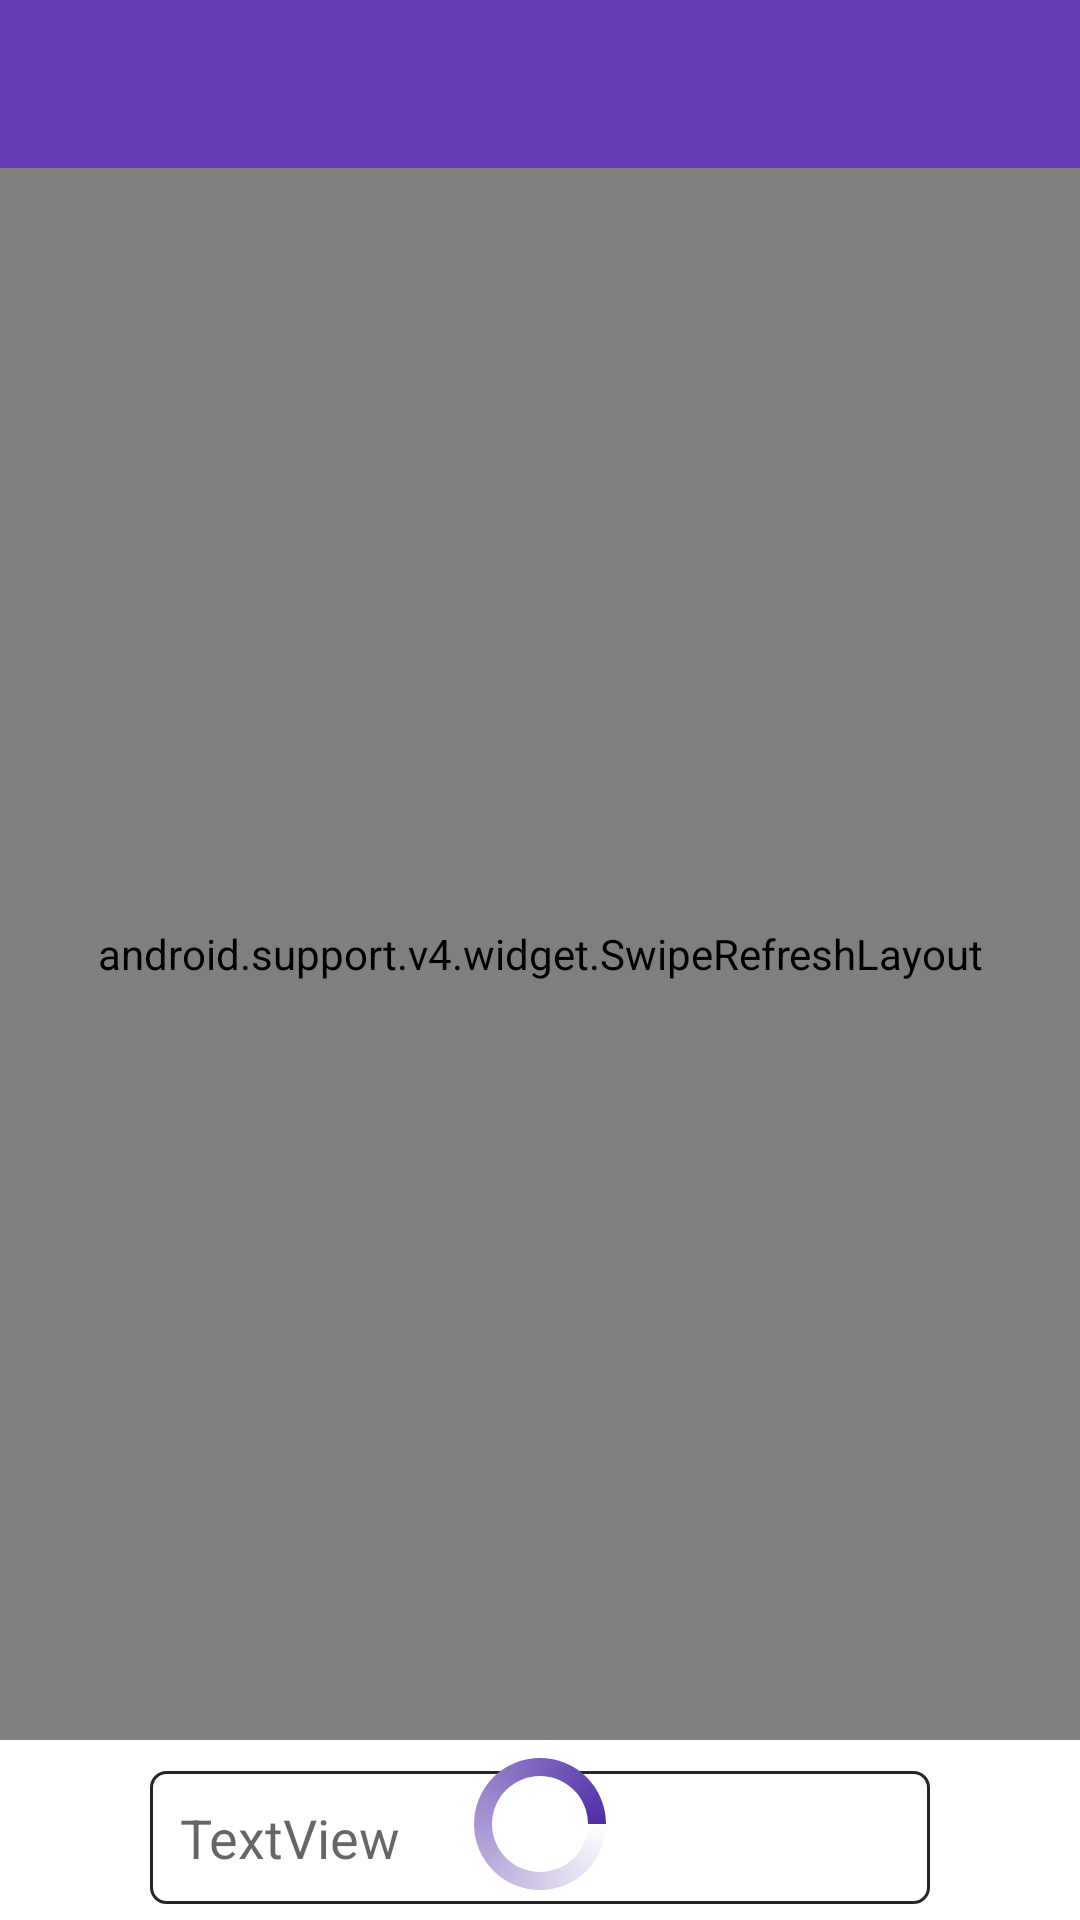

Reconstruct the res/layout file that produces this screen, plus the resources it refers to.
<!-- AndroidManifest.xml: application theme AppTheme -->
<!-- res/layout/activity_chat.xml -->
<?xml version="1.0" encoding="utf-8"?>
<android.support.constraint.ConstraintLayout xmlns:android="http://schemas.android.com/apk/res/android"
    xmlns:app="http://schemas.android.com/apk/res-auto"
    xmlns:tools="http://schemas.android.com/tools"
    android:layout_width="match_parent"
    android:layout_height="match_parent"
    android:background="@color/lightGray"
    tools:context="com.example.artem.chatapp.ChatActivity">

    <include
        android:id="@+id/chat_app_bar"
        layout="@layout/app_bar_layout"
        app:layout_constraintEnd_toEndOf="parent"
        app:layout_constraintStart_toStartOf="parent"
        app:layout_constraintTop_toTopOf="parent" />

    <android.support.v4.widget.SwipeRefreshLayout
        android:id="@+id/chat_swipe_layout"
        android:layout_width="0dp"
        android:layout_height="0dp"
        app:layout_constraintBottom_toTopOf="@+id/chat_input_layout"
        app:layout_constraintEnd_toEndOf="parent"
        app:layout_constraintStart_toStartOf="parent"
        app:layout_constraintTop_toBottomOf="@+id/chat_app_bar">

        <android.support.v7.widget.RecyclerView
            android:id="@+id/chat_messagesList"
            android:layout_width="0dp"
            android:layout_height="0dp"
            android:background="@android:color/white"
            app:layout_constraintBottom_toTopOf="@+id/chat_input_layout"
            app:layout_constraintEnd_toEndOf="parent"
            app:layout_constraintStart_toStartOf="parent"
            app:layout_constraintTop_toBottomOf="@+id/chat_app_bar" />
    </android.support.v4.widget.SwipeRefreshLayout>

    <LinearLayout
        android:id="@+id/chat_input_layout"
        android:layout_width="match_parent"
        android:layout_height="wrap_content"
        android:background="@android:color/white"
        android:gravity="center_vertical"
        android:orientation="horizontal"
        android:paddingBottom="5dp"
        android:paddingTop="10dp"
        app:layout_constraintBottom_toBottomOf="parent">

        <ImageButton
            android:id="@+id/chat_addBtn"
            android:layout_width="wrap_content"
            android:layout_height="45dp"
            android:layout_weight="2"
            android:background="?attr/selectableItemBackground"
            app:srcCompat="@drawable/ic_add_black_24dp" />

        <EditText
            android:id="@+id/chat_messageView"
            android:layout_width="wrap_content"
            android:layout_height="wrap_content"
            android:layout_weight="2"
            android:background="@drawable/message_input_bg"
            android:ems="10"
            android:hint="TextView"
            android:inputType="textPersonName"
            android:paddingBottom="10dp"
            android:paddingEnd="10dp"
            android:paddingStart="10dp"
            android:paddingTop="10dp" />

        <ImageButton
            android:id="@+id/chat_sendBtn"
            android:layout_width="wrap_content"
            android:layout_height="45dp"
            android:layout_weight="2"
            android:background="?attr/selectableItemBackground"
            app:srcCompat="@drawable/ic_send_black_24dp" />

    </LinearLayout>

    <ProgressBar
        android:id="@+id/chat_progressBar"
        style="@style/Widget.AppCompat.ProgressBar"
        android:layout_width="wrap_content"
        android:layout_height="wrap_content"
        android:layout_marginBottom="8dp"
        android:layout_marginEnd="8dp"
        android:layout_marginStart="8dp"
        android:indeterminate="true"
        android:indeterminateDrawable="@drawable/pb_style"
        app:layout_constraintBottom_toBottomOf="parent"
        app:layout_constraintEnd_toEndOf="parent"
        app:layout_constraintStart_toStartOf="parent" />

</android.support.constraint.ConstraintLayout>
<!-- res/layout/app_bar_layout.xml (included above) -->
<?xml version="1.0" encoding="utf-8"?>
<android.support.v7.widget.Toolbar xmlns:android="http://schemas.android.com/apk/res/android"
    xmlns:app="http://schemas.android.com/apk/res-auto"
    android:id="@+id/main_app_bar"
    android:layout_width="match_parent"
    android:layout_height="wrap_content"
    android:background="@color/colorPrimary"
    app:layout_collapseMode="pin"
    android:theme="@style/ThemeOverlay.AppCompat.Dark.ActionBar">
    
</android.support.v7.widget.Toolbar>
<!-- resources referenced by this layout -->
<resources>
  <color name="colorPrimary">#673bb7</color>
  <color name="lightGray">#d2d2d2</color>
  <!-- drawable message_input_bg (drawable) -->
  <?xml version="1.0" encoding="utf-8"?>
  <shape xmlns:android="http://schemas.android.com/apk/res/android">
      <stroke android:color="@color/profileBG" android:width="1dp"/>
      <corners android:radius="5dp"/>
  </shape>
  <!-- drawable pb_style (drawable) -->
  <?xml version="1.0" encoding="utf-8"?>
  <rotate xmlns:android="http://schemas.android.com/apk/res/android"
      android:fromDegrees="0"
      android:pivotX="50%"
      android:pivotY="50%"
      android:toDegrees="1080"
      >
  
      <shape
          android:innerRadiusRatio="3"
          android:shape="ring"
          android:thicknessRatio="8"
          android:useLevel="false" >
  
          <size
              android:height="76dip"
              android:width="76dip" />
  
          <gradient
              android:angle="0"
              android:endColor="@color/colorPrimaryDark"
              android:startColor="#ffffff"
              android:type="sweep"
              android:useLevel="false"
              />
  
      </shape>
  
  </rotate>
  <style name="AppTheme" parent="Theme.AppCompat.Light.NoActionBar">
          
          <item name="colorPrimary">@color/colorPrimary</item>
          <item name="colorPrimaryDark">@color/colorPrimaryDark</item>
          <item name="colorAccent">@color/colorAccent</item>
      </style>
  <color name="profileBG">#262626</color>
  <color name="colorPrimaryDark">#512da7</color>
  <color name="colorAccent">#ff5521</color>
</resources>
